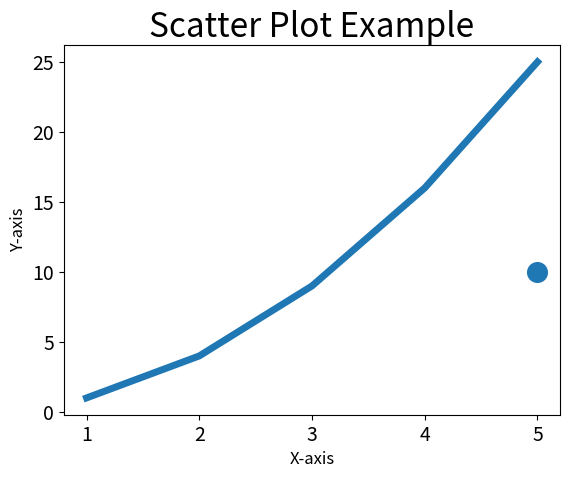
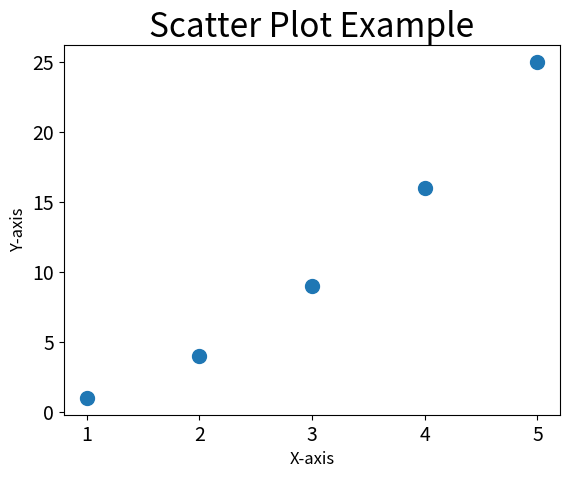
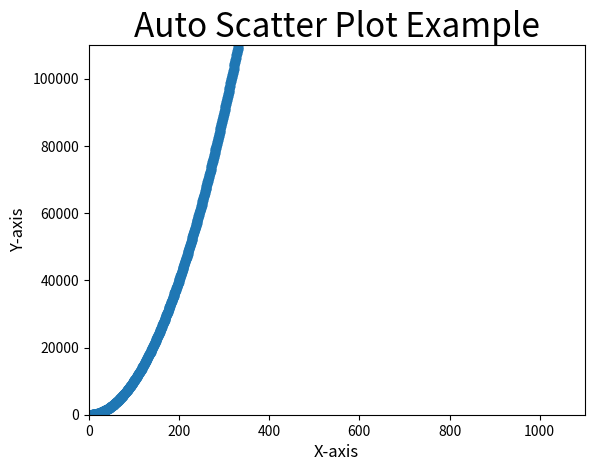
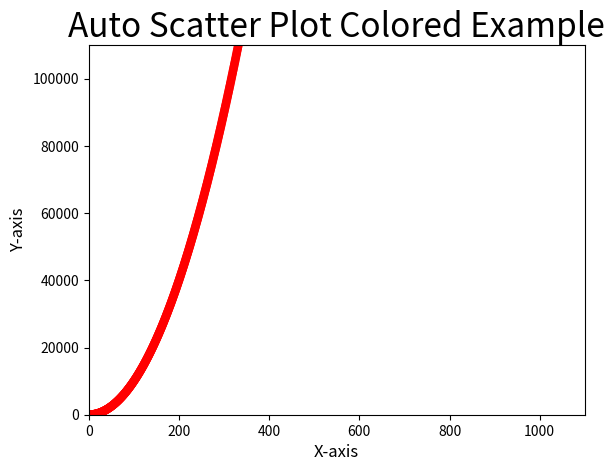

The matplotlib source for these figures, in order: (Note: this script raises an exception after producing the figures.)
#page 287-, subject involing: MATPLOTLIB,  IMPORT DATA, DATETIME
#these are all side notes, all the way pushed to the lefthand wall
    #these are sub-excise topics
        #these are categorical topics to keep me focused. W/o further due, I shall begin 

        #27. matplotlib
    #line plot 
import matplotlib.pyplot as plt
#as plt, saves me from entering pyplot everytime 
input_value=[1,2,3,4,5]
squares=[1,4,9,16,25]
#get the x, y varaibles defined 
plt.plot(input_value,squares,linewidth=5)
plt.title("Square Adjusted Line Plot Example")
plt.xlabel("Input Value",fontsize=12)
plt.ylabel("Squared Input Value",fontsize=12)
#make it readible 
plt.tick_params(axis='both',labelsize=14)

#before enterng to the next topic, scatter, make sure to save individually, 
#other wise, 2 graphs appears at one. I am just lazy here

    #scatter plot a dot: plt.scatter(x,y,s=size)
import matplotlib.pyplot as plt
plt.scatter(5,10, s=200)

plt.title("Scatter Plot Example",fontsize=24)
plt.xlabel("X-axis",fontsize=12)
plt.ylabel("Y-axis",fontsize=12)
plt.tick_params(axis='both',labelsize=14)

plt.show()

    #scatter plot a serie of dots: plt.scatter(x_value, y_value, s=size)
x_values=[1,2,3,4,5]
y_values=[1,4,9,16,25]
plt.scatter(x_values,y_values,s=100)

plt.title("Scatter Plot Example",fontsize=24)
plt.xlabel("X-axis",fontsize=12)
plt.ylabel("Y-axis",fontsize=12)
plt.tick_params(axis='both',labelsize=14)

plt.show()

    #auto-calculation, line 
import matplotlib.pyplot as plt
x_values=list(range(1,1001))
#this part make sure it is list(range()) instead of list[range()]
y_values=[x**2 for x in x_values]
#**2 is ^2
#now have defined x in x_values as x^2
plt.scatter(x_values, y_values, s=40)
plt.title("Auto Scatter Plot Example",fontsize=24)
plt.xlabel("X-axis",fontsize=12)
plt.ylabel("Y-axis",fontsize=12)
plt.axis([0,1100,0,110000])
#here is the range fo the x and y axis 
plt.show()

    #changing colors 
import matplotlib.pyplot as plt
x_values=list(range(1,1001))
y_values=[x**2 for x in x_values]

plt.scatter(x_values,y_values,c='red',edgecolor='none',s=40)

plt.title("Auto Scatter Plot Colored Example",fontsize=24)
plt.xlabel("X-axis",fontsize=12)
plt.ylabel("Y-axis",fontsize=12)
plt.axis([0,1100,0,110000])

plt.show()
#for more reference of coloring, visit:http://matpotlib.org/
#under example--color examples--colormaps_reference 

        #28. Pygal 
#####problematic 


        #29 import data
import csv 
filename='sitka_weather_07-2014.csv'
with open(filename) as f: 
# to save filename which is the weather.csv to as f 
    reader=csv.reader(f)
    #use reader function to read it in csv format 
    header_row=next(reader)
    #store every first line in header_row 
    print(header_row)
    #make sure you place the weather data in the same doc where this py file is at
    #now you get the title line of the weather data, seperated by, in a line 

    #if we want to list the titles in a vertical presentation 
import csv
filename='sitka_weather_07-2014.csv'
with open(filename) as f: 
    reader=csv.reader(f)
    header_row=next(reader)
    for index, column_header in enumerate(header_row):
        print(index, column_header)

    #extract max temperature 
filename='sitka_weather_07-2014.csv'
with open(filename) as f: 
    reader=csv.reader(f)
    header_row=next(reader)
    #step 1: create an empty list for max tem to be stored in 
    highs=[]
    for row in reader: 
    #step 2: go look for row in reader at row[0] b/c that through index, we know (1,'Max TemperautreF')
        highs.append(row[1])
        #step 3: compile the list
    print(highs)

    #now convert the temp into integers 
filename='sitka_weather_07-2014.csv'
with open(filename) as f: 
    reader=csv.reader(f)
    header_row=next(reader)
    
    highs=[]
    for row in reader:  
        high=int(row[1])
        #high is every row one and converted into integers
        highs.append(high)
        #compile all high
    print(highs)

    #graph the max temperature 
#step 1: prep, get all tools out and setup
import csv
from matplotlib import pyplot as plt

#step 2: which file, where to read 
filename='sitka_weather_07-2014.csv'
with open(filename) as f: 
    reader=csv.reader(f)
    header_row=next(reader)

#step 3: which particular quality to graph, in this case, max temp []
    highs=[]
    for row in reader: 
        high=int(row[1])
        highs.append(high)

#step 4: set up the graph dimension 
plt.plot(highs,c='red')
plt.title("Daily Max Temperature/July 2014",fontsize=24)
plt.xlabel("Day",fontsize=14)
plt.ylabel("Temp in F",fontsize=14)
plt.tick_params(axis='both',which='major',labelsize=16)

plt.show()

        #30. datetime 
import csv
from datetime import datetime 
from matplotlib import pyplot as plt 

filename='sitka_weather_07-2014.csv'
with open(filename) as f: 
    reader=csv.reader(f)
    header_row=next(reader)

dates, highs=[],[]
for row in reader: 
    current_date=datetime.strptime(row[0],"%Y-%m-%d")
    #strptime helps to read date to formatted"%Y-etc-etc
    dates.append(current_date)
